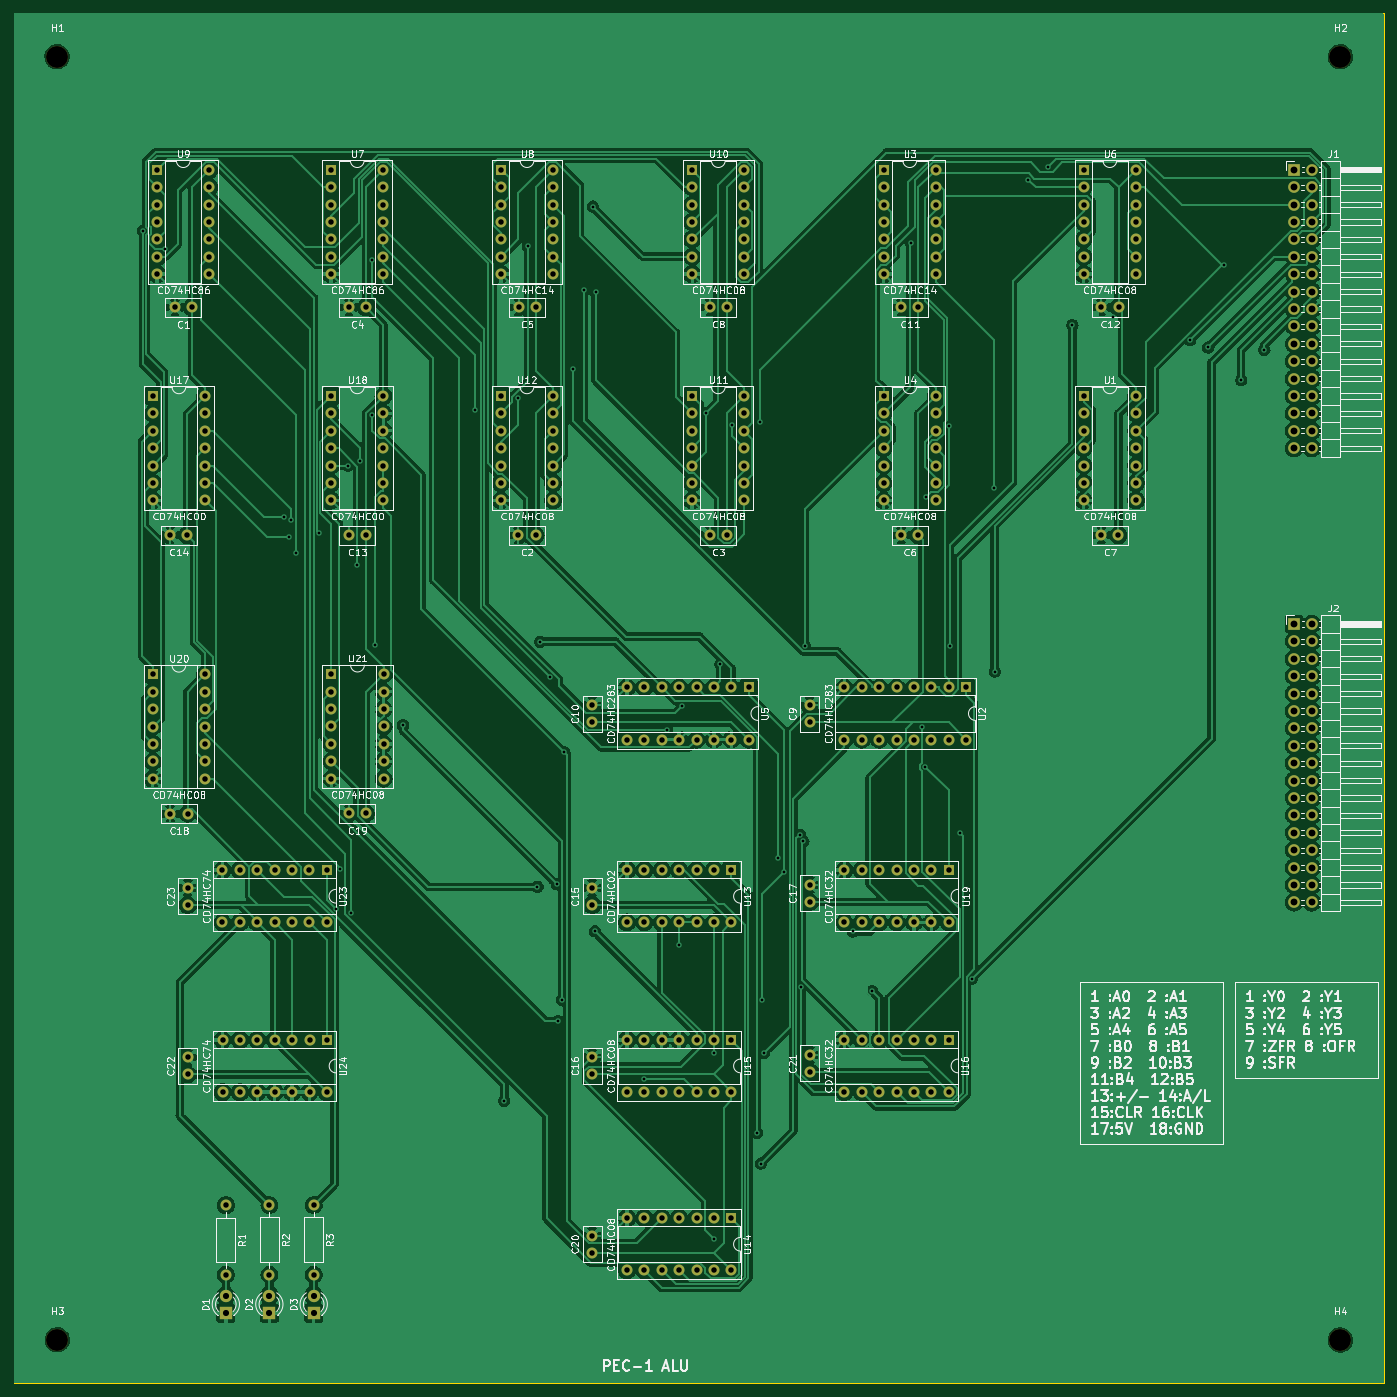
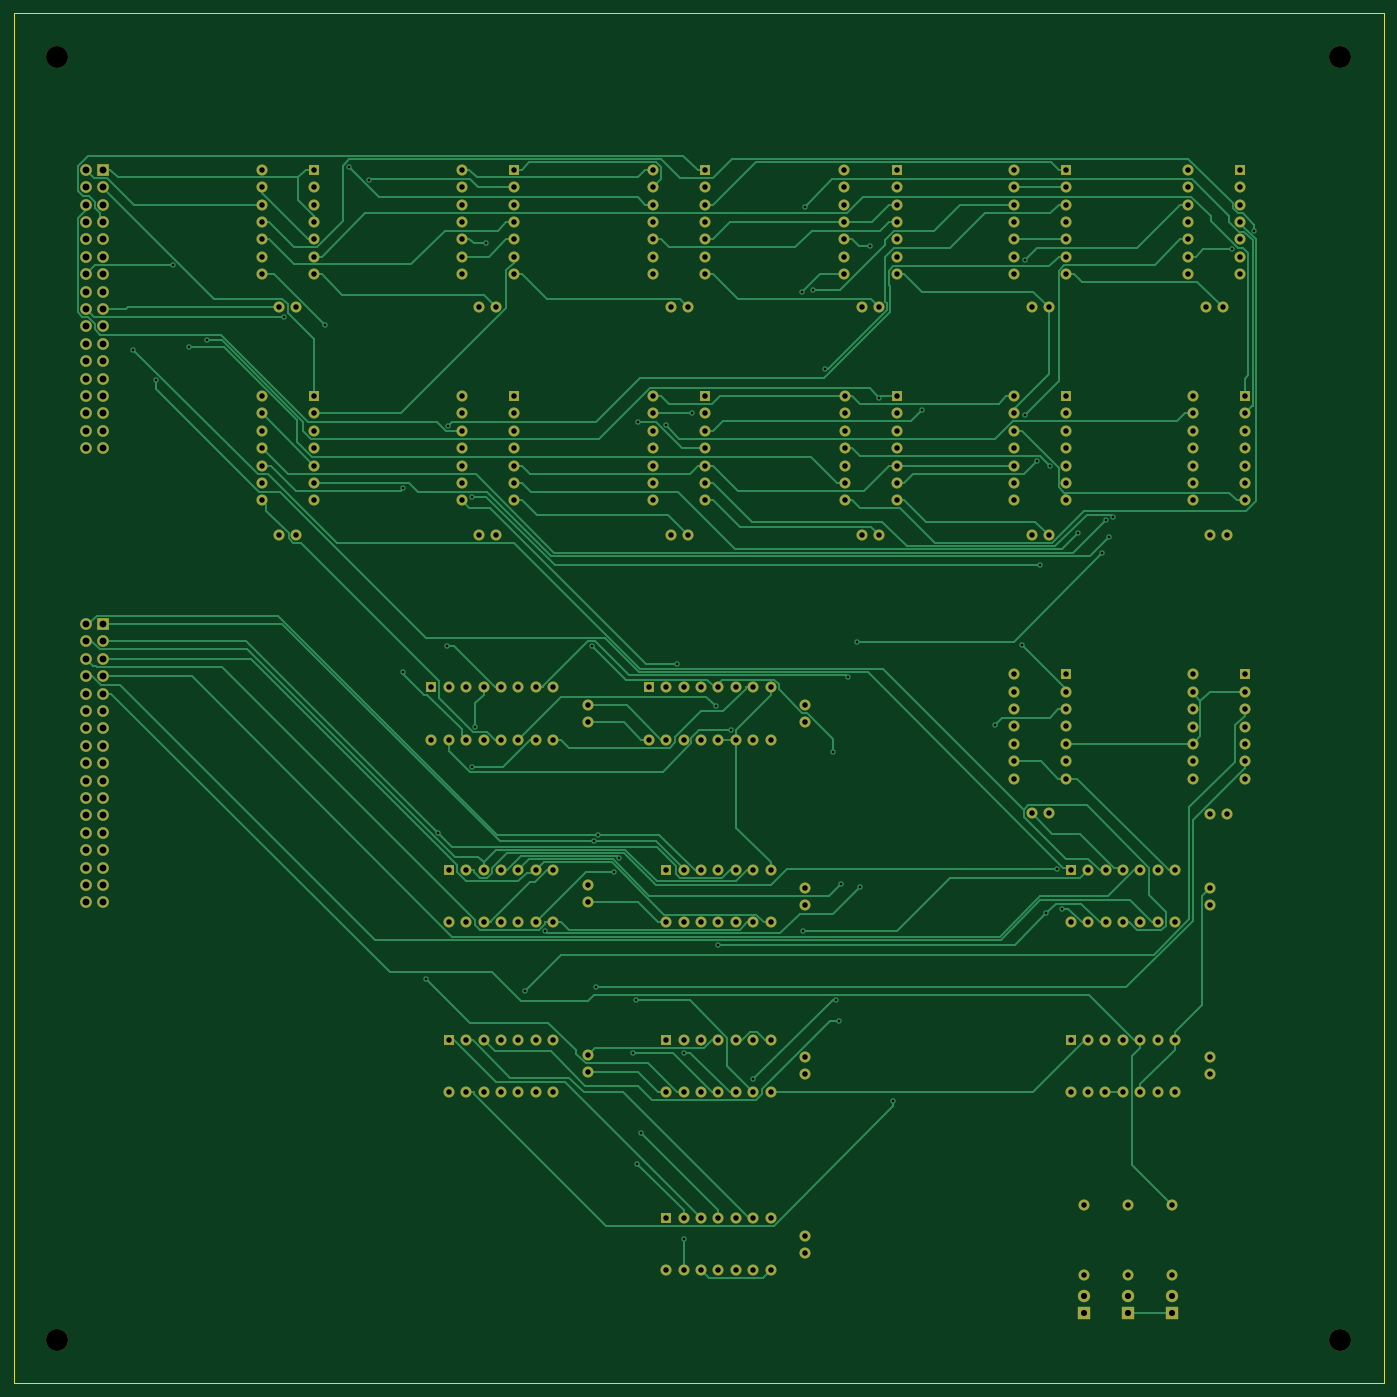
Circuit board: 11 layer files. Board 200.0 x 200.0 mm.
- bottom_copper: ALU-B_Cu.gbr (70104 bytes)
- bottom_mask: ALU-B_Mask.gbr (13503 bytes)
- paste: ALU-B_Paste.gbr (446 bytes)
- bottom_silk: ALU-B_Silkscreen.gbr (447 bytes)
- outline: ALU-Edge_Cuts.gbr (600 bytes)
- top_copper: ALU-F_Cu.gbr (485474 bytes)
- top_mask: ALU-F_Mask.gbr (13503 bytes)
- paste: ALU-F_Paste.gbr (446 bytes)
- top_silk: ALU-F_Silkscreen.gbr (279708 bytes)
- drill: ALU-NPTH.drl (386 bytes)
- drill: ALU-PTH.drl (7886 bytes)

=== bottom_copper: ALU-B_Cu.gbr (70104 bytes, source omitted) ===
=== bottom_mask: ALU-B_Mask.gbr (13503 bytes, source omitted) ===
=== paste: ALU-B_Paste.gbr ===
%TF.GenerationSoftware,KiCad,Pcbnew,7.0.7*%
%TF.CreationDate,2023-10-17T22:58:23+09:00*%
%TF.ProjectId,ALU,414c552e-6b69-4636-9164-5f7063625858,rev?*%
%TF.SameCoordinates,Original*%
%TF.FileFunction,Paste,Bot*%
%TF.FilePolarity,Positive*%
%FSLAX46Y46*%
G04 Gerber Fmt 4.6, Leading zero omitted, Abs format (unit mm)*
G04 Created by KiCad (PCBNEW 7.0.7) date 2023-10-17 22:58:23*
%MOMM*%
%LPD*%
G01*
G04 APERTURE LIST*
G04 APERTURE END LIST*
M02*

=== bottom_silk: ALU-B_Silkscreen.gbr ===
%TF.GenerationSoftware,KiCad,Pcbnew,7.0.7*%
%TF.CreationDate,2023-10-17T22:58:23+09:00*%
%TF.ProjectId,ALU,414c552e-6b69-4636-9164-5f7063625858,rev?*%
%TF.SameCoordinates,Original*%
%TF.FileFunction,Legend,Bot*%
%TF.FilePolarity,Positive*%
%FSLAX46Y46*%
G04 Gerber Fmt 4.6, Leading zero omitted, Abs format (unit mm)*
G04 Created by KiCad (PCBNEW 7.0.7) date 2023-10-17 22:58:23*
%MOMM*%
%LPD*%
G01*
G04 APERTURE LIST*
G04 APERTURE END LIST*
M02*

=== outline: ALU-Edge_Cuts.gbr ===
%TF.GenerationSoftware,KiCad,Pcbnew,7.0.7*%
%TF.CreationDate,2023-10-17T22:58:23+09:00*%
%TF.ProjectId,ALU,414c552e-6b69-4636-9164-5f7063625858,rev?*%
%TF.SameCoordinates,Original*%
%TF.FileFunction,Profile,NP*%
%FSLAX46Y46*%
G04 Gerber Fmt 4.6, Leading zero omitted, Abs format (unit mm)*
G04 Created by KiCad (PCBNEW 7.0.7) date 2023-10-17 22:58:23*
%MOMM*%
%LPD*%
G01*
G04 APERTURE LIST*
%TA.AperFunction,Profile*%
%ADD10C,0.100000*%
%TD*%
G04 APERTURE END LIST*
D10*
X12725400Y-12700000D02*
X212725000Y-12700000D01*
X212725000Y-212699600D01*
X12725400Y-212699600D01*
X12725400Y-12700000D01*
M02*

=== top_copper: ALU-F_Cu.gbr (485474 bytes, source omitted) ===
=== top_mask: ALU-F_Mask.gbr (13503 bytes, source omitted) ===
=== paste: ALU-F_Paste.gbr ===
%TF.GenerationSoftware,KiCad,Pcbnew,7.0.7*%
%TF.CreationDate,2023-10-17T22:58:23+09:00*%
%TF.ProjectId,ALU,414c552e-6b69-4636-9164-5f7063625858,rev?*%
%TF.SameCoordinates,Original*%
%TF.FileFunction,Paste,Top*%
%TF.FilePolarity,Positive*%
%FSLAX46Y46*%
G04 Gerber Fmt 4.6, Leading zero omitted, Abs format (unit mm)*
G04 Created by KiCad (PCBNEW 7.0.7) date 2023-10-17 22:58:23*
%MOMM*%
%LPD*%
G01*
G04 APERTURE LIST*
G04 APERTURE END LIST*
M02*

=== top_silk: ALU-F_Silkscreen.gbr (279708 bytes, source omitted) ===
=== drill: ALU-NPTH.drl ===
M48
; DRILL file {KiCad 7.0.7} date Tue Oct 17 22:58:30 2023
; FORMAT={-:-/ absolute / inch / decimal}
; #@! TF.CreationDate,2023-10-17T22:58:30+09:00
; #@! TF.GenerationSoftware,Kicad,Pcbnew,7.0.7
; #@! TF.FileFunction,NonPlated,1,2,NPTH
FMAT,2
INCH
; #@! TA.AperFunction,NonPlated,NPTH,ComponentDrill
T1C0.1260
%
G90
G05
T1
X0.75Y-0.75
X0.751Y-8.124
X8.125Y-0.75
X8.125Y-8.125
T0
M30

=== drill: ALU-PTH.drl (7886 bytes, source omitted) ===
